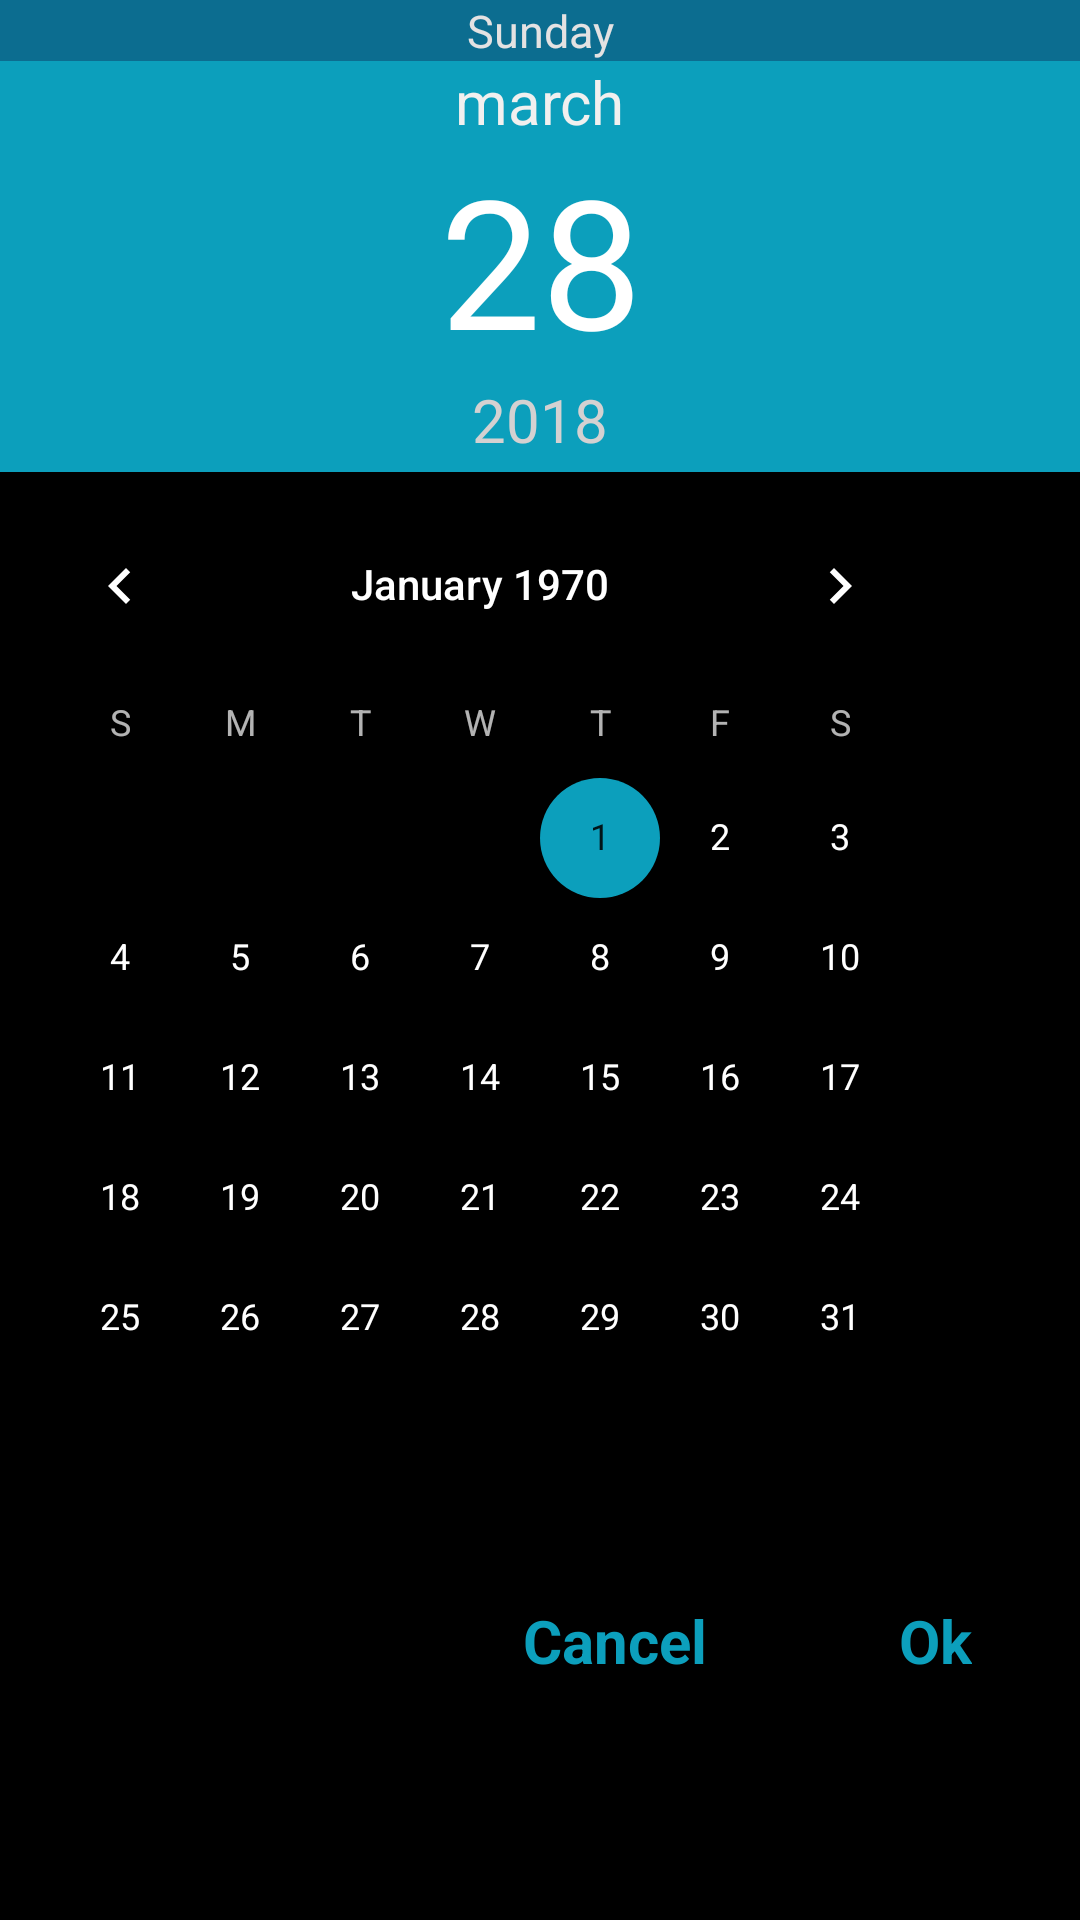

Here is an Android app screen rendered from its layout file. Give the layout XML and the strings, colors and styles it references.
<!-- AndroidManifest.xml: application theme AppTheme -->
<!-- res/layout/fragment_date.xml -->
<android.support.constraint.ConstraintLayout xmlns:android="http://schemas.android.com/apk/res/android"
    xmlns:app="http://schemas.android.com/apk/res-auto"
    xmlns:tools="http://schemas.android.com/tools"
    android:layout_width="wrap_content"
    android:layout_height="match_parent"
    android:background="#000"
    tools:context="pro.nanosystems.fakarny.DateFragment">

    
    <ImageView
        android:id="@+id/imageView"
        android:layout_width="0dp"
        android:layout_height="149dp"
        android:background="#0c9fbc"
        app:layout_constraintBottom_toTopOf="@+id/calendarView"
        app:layout_constraintEnd_toEndOf="parent"
        app:layout_constraintHorizontal_bias="0.0"
        app:layout_constraintStart_toStartOf="parent"
        app:layout_constraintTop_toTopOf="parent" />

    <CalendarView
        android:id="@+id/calendarView"
        android:layout_width="320dp"
        android:layout_height="300dp"
        android:layout_marginTop="4dp"
        android:background="#000"
        android:selectedWeekBackgroundColor="@android:color/holo_blue_bright"

        android:dateTextAppearance="@style/CalenderViewDateCustomText"
        android:theme="@style/CalenderViewCustom"
        android:weekDayTextAppearance="@style/CalenderViewWeekCustomText"

        app:layout_constraintEnd_toEndOf="parent"
        app:layout_constraintHorizontal_bias="0.0"
        app:layout_constraintStart_toStartOf="parent"
        app:layout_constraintTop_toBottomOf="@+id/imageView" />

    <TextView
        android:id="@+id/yes"
        android:layout_width="wrap_content"
        android:layout_height="wrap_content"
        android:layout_marginBottom="8dp"
        android:layout_marginEnd="36dp"
        android:gravity="center"
        android:text="Ok"
        android:textColor="#0c9fbc"
        android:textSize="20sp"
        android:textStyle="bold"
        app:layout_constraintBottom_toBottomOf="parent"
        app:layout_constraintEnd_toEndOf="parent"
        app:layout_constraintTop_toBottomOf="@+id/calendarView"
        android:layout_marginRight="36dp" />


    <TextView
        android:id="@+id/cancel"
        android:layout_width="wrap_content"
        android:layout_height="wrap_content"
        android:layout_marginBottom="8dp"
        android:layout_marginStart="40dp"
        android:gravity="center"
        android:text="Cancel"
        android:textColor="#0c9fbc"
        android:textSize="20sp"
        android:textStyle="bold"
        app:layout_constraintBottom_toBottomOf="parent"
        app:layout_constraintEnd_toStartOf="@+id/yes"
        app:layout_constraintHorizontal_bias="0.677"
        app:layout_constraintHorizontal_chainStyle="spread_inside"
        app:layout_constraintStart_toStartOf="parent"
        app:layout_constraintTop_toBottomOf="@+id/calendarView"
        android:layout_marginLeft="40dp" />

    <TextView
        android:id="@+id/day"
        android:layout_width="match_parent"
        android:layout_height="wrap_content"
        android:background="#0c6d90"
        android:gravity="center"
        android:text="Sunday"
        android:textColor="#e4e2e2"
        android:textSize="15sp"
        app:layout_constraintEnd_toEndOf="parent"
        app:layout_constraintStart_toStartOf="parent"
        app:layout_constraintTop_toTopOf="parent" />

    <TextView
        android:id="@+id/date"
        android:layout_width="wrap_content"
        android:layout_height="wrap_content"
        android:layout_marginEnd="8dp"
        android:layout_marginStart="8dp"
        android:text="28"
        android:textColor="#fff"
        android:textSize="60sp"

        app:layout_constraintEnd_toEndOf="parent"
        app:layout_constraintHorizontal_bias="0.501"
        app:layout_constraintStart_toStartOf="parent"
        app:layout_constraintTop_toBottomOf="@+id/month" />

    <TextView
        android:id="@+id/month"
        android:layout_width="wrap_content"
        android:layout_height="26dp"
        android:layout_marginEnd="8dp"
        android:layout_marginStart="8dp"
        android:text="march"
        android:textColor="#f1f0ef"
        android:textSize="20dp"
        app:layout_constraintEnd_toEndOf="parent"
        app:layout_constraintStart_toStartOf="parent"
        app:layout_constraintTop_toBottomOf="@+id/day" />

    <TextView
        android:id="@+id/year"
        android:layout_width="wrap_content"
        android:layout_height="wrap_content"
        android:layout_marginBottom="8dp"
        android:layout_marginEnd="8dp"
        android:layout_marginStart="8dp"
        android:text="2018"
        android:textColor="#d4d1d1"
        android:textSize="20sp"
        app:layout_constraintBottom_toTopOf="@+id/calendarView"
        app:layout_constraintEnd_toEndOf="parent"
        app:layout_constraintStart_toStartOf="parent"
        app:layout_constraintTop_toBottomOf="@+id/date"
        app:layout_constraintVertical_bias="0.2" />



</android.support.constraint.ConstraintLayout>
<!-- resources referenced by this layout -->
<resources>
  <style name="CalenderViewCustom" parent="Theme.AppCompat">
          <item name="colorAccent">#0c9fbc</item>
      </style>
  <style name="AppTheme" parent="Theme.AppCompat.Light.DarkActionBar">
          
          <item name="colorPrimary">#E91E63</item>
          <item name="colorPrimaryDark">#C2185B</item>
          <item name="colorAccent">#0c9fbc</item>
      </style>
</resources>
